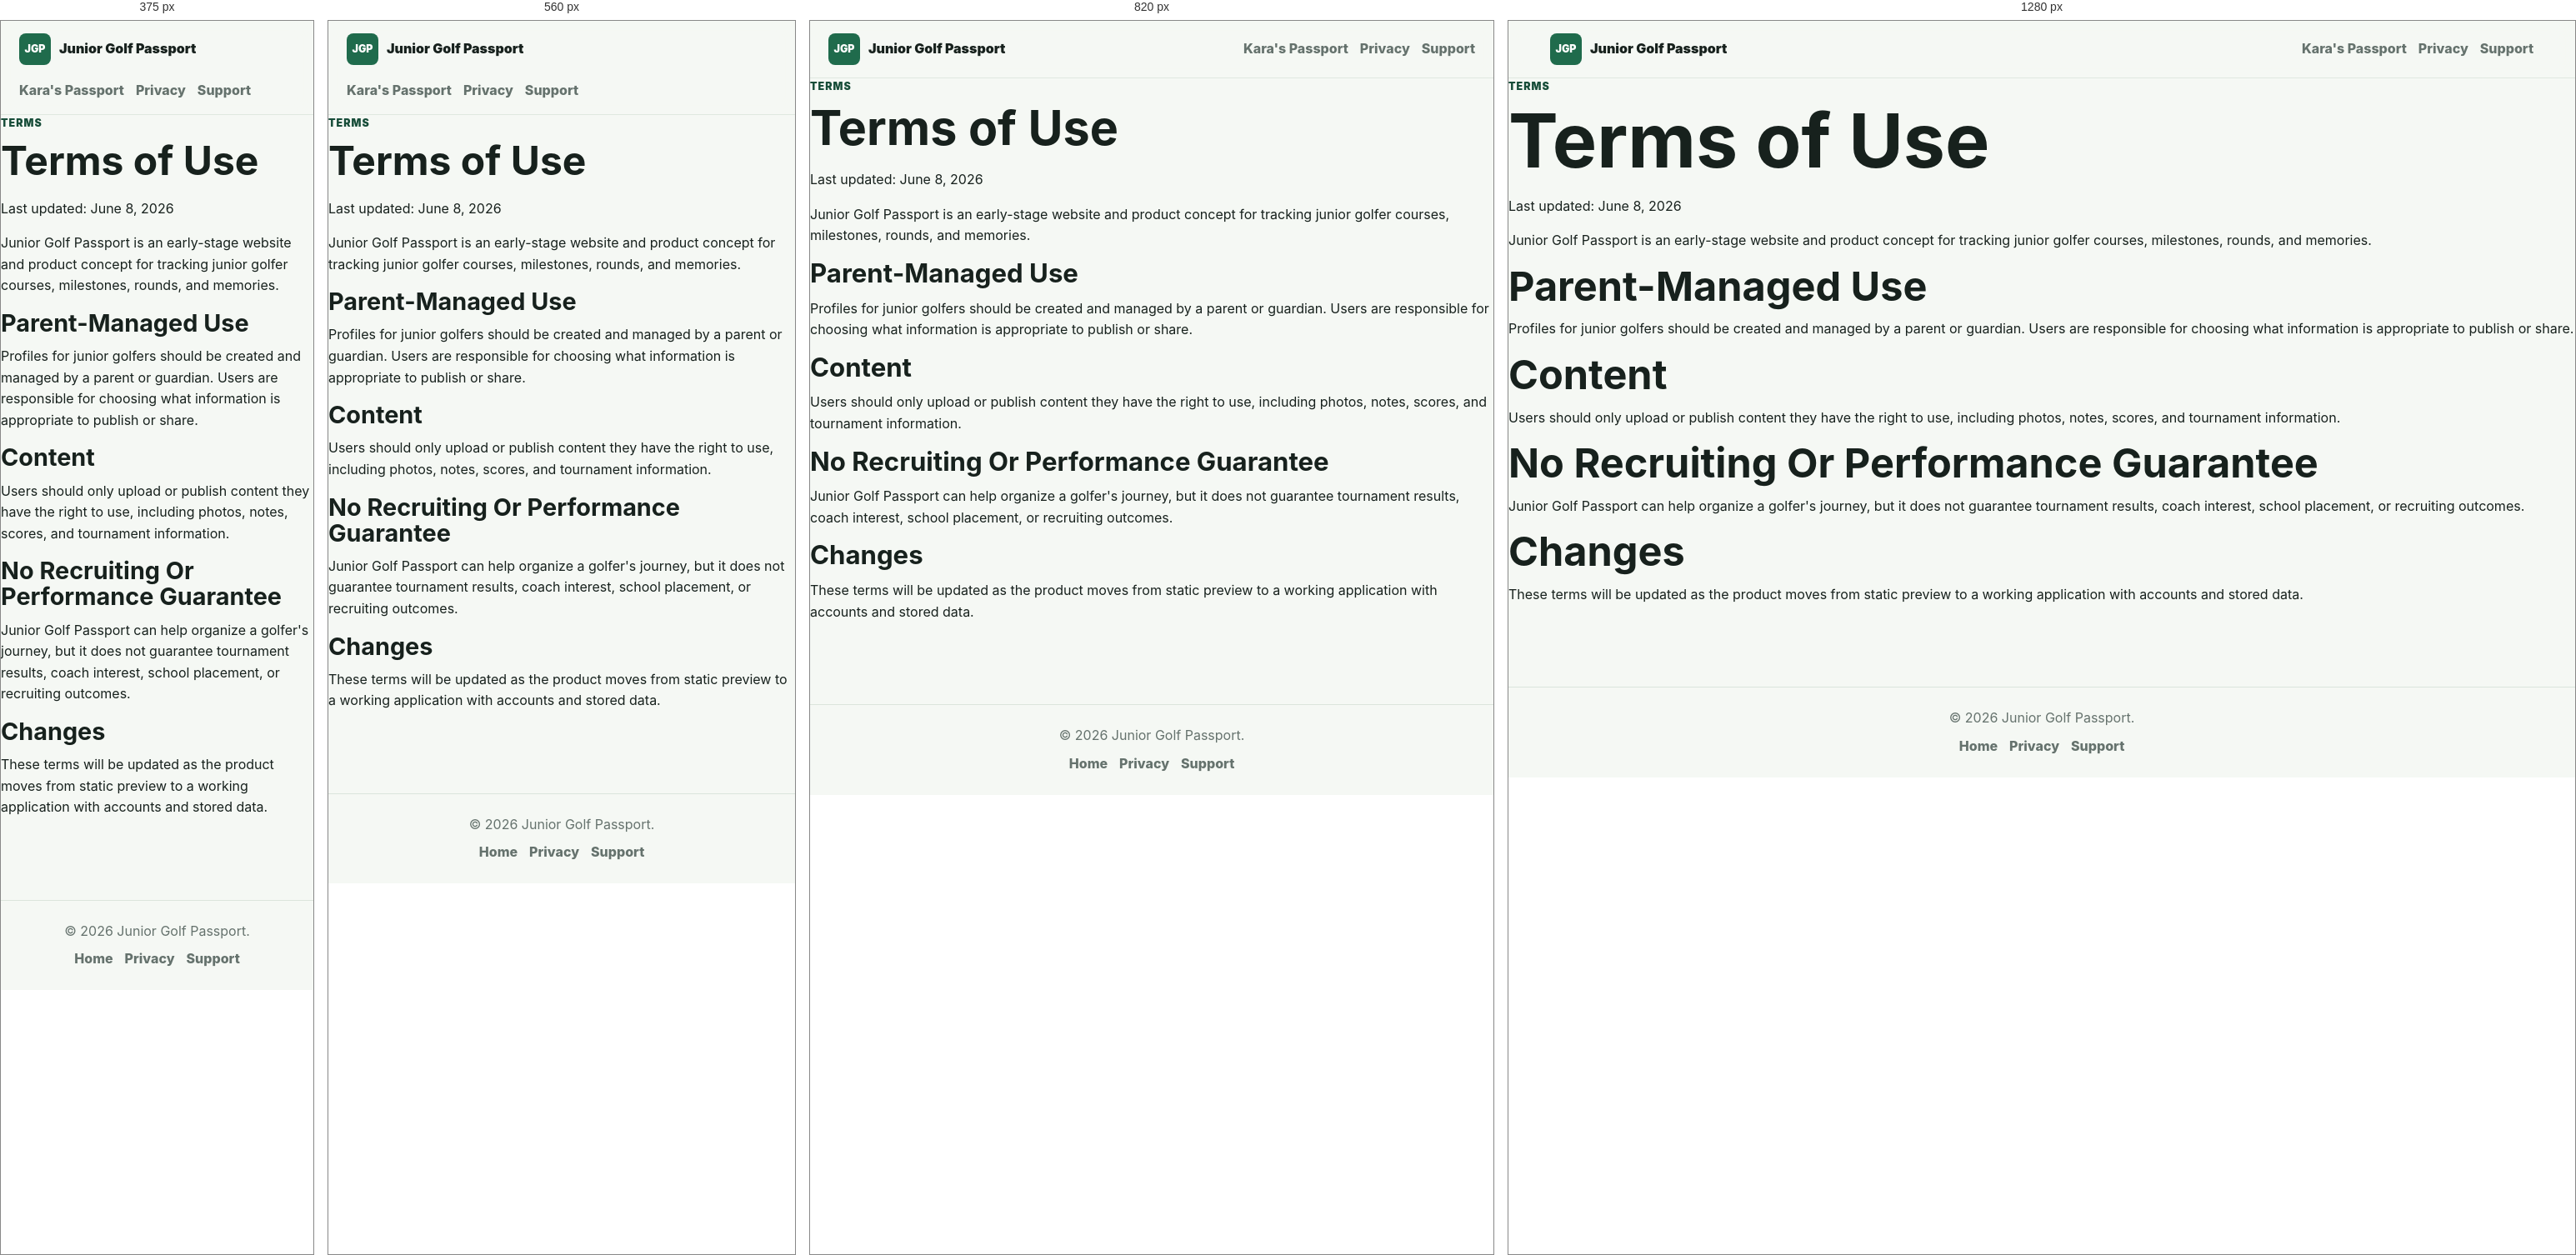
Rendered at 375 px, 560 px, 820 px and 1280 px, left to right.

<!-- file: index.html -->
<!doctype html>
<html lang="en">
  <head>
    <meta charset="utf-8">
    <meta name="viewport" content="width=device-width, initial-scale=1">
    <title>Terms of Use | Junior Golf Passport</title>
    <meta name="description" content="Terms of use for Junior Golf Passport.">
    <link rel="stylesheet" href="/styles.css">
  </head>
  <body>
    <header class="site-header">
      <a class="brand" href="/">
        <span class="brand-mark" aria-hidden="true">JGP</span>
        <span>Junior Golf Passport</span>
      </a>
      <nav aria-label="Primary">
        <a href="/Kara/">Kara's Passport</a>
        <a href="/privacy/">Privacy</a>
        <a href="/support/">Support</a>
      </nav>
    </header>

    <main>
      <article class="document">
        <header>
          <p class="eyebrow">Terms</p>
          <h1>Terms of Use</h1>
          <p>Last updated: June 8, 2026</p>
        </header>

        <p>
          Junior Golf Passport is an early-stage website and product concept for
          tracking junior golfer courses, milestones, rounds, and memories.
        </p>

        <h2>Parent-Managed Use</h2>
        <p>
          Profiles for junior golfers should be created and managed by a parent
          or guardian. Users are responsible for choosing what information is
          appropriate to publish or share.
        </p>

        <h2>Content</h2>
        <p>
          Users should only upload or publish content they have the right to use,
          including photos, notes, scores, and tournament information.
        </p>

        <h2>No Recruiting Or Performance Guarantee</h2>
        <p>
          Junior Golf Passport can help organize a golfer's journey, but it does
          not guarantee tournament results, coach interest, school placement, or
          recruiting outcomes.
        </p>

        <h2>Changes</h2>
        <p>
          These terms will be updated as the product moves from static preview
          to a working application with accounts and stored data.
        </p>
      </article>
    </main>

    <footer>
      <p>&copy; 2026 Junior Golf Passport.</p>
      <nav aria-label="Footer">
        <a href="/">Home</a>
        <a href="/privacy/">Privacy</a>
        <a href="/support/">Support</a>
      </nav>
    </footer>
  </body>
</html>


/* @media block from styles.css */
@media (max-width: 960px) {
  .passport-strip,
  .two-column,
  .feature-grid,
  .passport-grid,
  .course-map-layout,
  .course-card-grid,
  .achievement-grid,
  .memory-grid,
  .goal-list,
  .profile-content-layout,
  .dashboard-hero,
  .dashboard-snapshot,
  .workflow-strip,
  .setup-checklist-heading,
  .setup-checklist-items,
  .dashboard-shell,
  .ai-flow-grid,
  .editor-grid,
  .photo-upload-panel,
  .notice-panel,
  .passport-utility-panel,
  .selected-course-photos,
  .account-settings-panel {
    grid-template-columns: 1fr;
  }

  .passport-strip div {
    border-right: 0;
    padding: 18px 24px;
  }

  .workflow-strip div + div {
    border-left: 0;
    border-top: 1px solid var(--line);
  }

  .dashboard-nav {
    flex-direction: row;
    overflow-x: auto;
  }

  .dashboard-nav .brand-mark {
    margin-bottom: 0;
  }

  .profile-side-column {
    position: static;
  }

  .passport-map-band .profile-stats {
    margin-top: 12px;
    max-width: none;
    position: static;
  }
}

/* @media block from styles.css */
@media (max-width: 680px) {
  .site-header {
    align-items: flex-start;
    flex-direction: column;
    position: static;
  }

  .hero,
  .passport-hero {
    min-height: 720px;
  }

  .hero::after {
    background: linear-gradient(0deg, rgba(12, 26, 20, 0.86), rgba(12, 26, 20, 0.48));
  }

  .hero-overlay {
    align-self: end;
    padding-top: 250px;
  }

  .section,
  .dashboard-section,
  .profile-section,
  .profile-hero,
  .dashboard-hero {
    padding-top: 62px;
  }

  .profile-card,
  .passport-utility-card,
  .tournament-list article,
  .entry-list-item,
  .entry-actions,
  .dashboard-top,
  .dashboard-toolbar,
  .notice-panel,
  .account-settings-panel,
  .quiet-about {
    align-items: stretch;
    flex-direction: column;
  }

  .profile-card {
    grid-template-columns: 1fr;
  }

  .profile-photo {
    font-size: 3.2rem;
    height: 104px;
    width: 104px;
  }

  .profile-masthead {
    padding: 28px 16px 14px;
  }

  .passport-map-band {
    margin-left: 0;
    margin-right: 0;
  }

  .profile-content-layout {
    margin-left: 16px;
    margin-right: 16px;
    padding-left: 0;
    padding-right: 0;
  }

  .profile-stats {
    grid-template-columns: repeat(2, minmax(0, 1fr));
  }

  .profile-map-frame {
    height: max(280px, calc(100vw * 0.72));
  }

  .map-frame.small {
    height: 320px;
  }

  .map-frame:not(.profile-map-frame) {
    height: 480px;
  }

  .golfer-card {
    grid-template-columns: 1fr;
  }

  .quick-add-modal {
    max-height: calc(100vh - 24px);
  }

  .quick-add-body {
    padding: 18px;
  }

  .quick-add-row,
  .quick-add-actions,
  .quick-add-actions.compact-actions {
    grid-template-columns: 1fr;
  }

  .form-row {
    grid-template-columns: 1fr;
  }

  .setup-checklist-item {
    grid-template-columns: 1fr;
  }
}

/* @media block from styles.css */
@media (max-width: 440px) {
  .actions,
  .profile-actions {
    flex-direction: column;
  }

  .button {
    width: 100%;
  }

  .profile-stats {
    grid-template-columns: 1fr;
  }
}